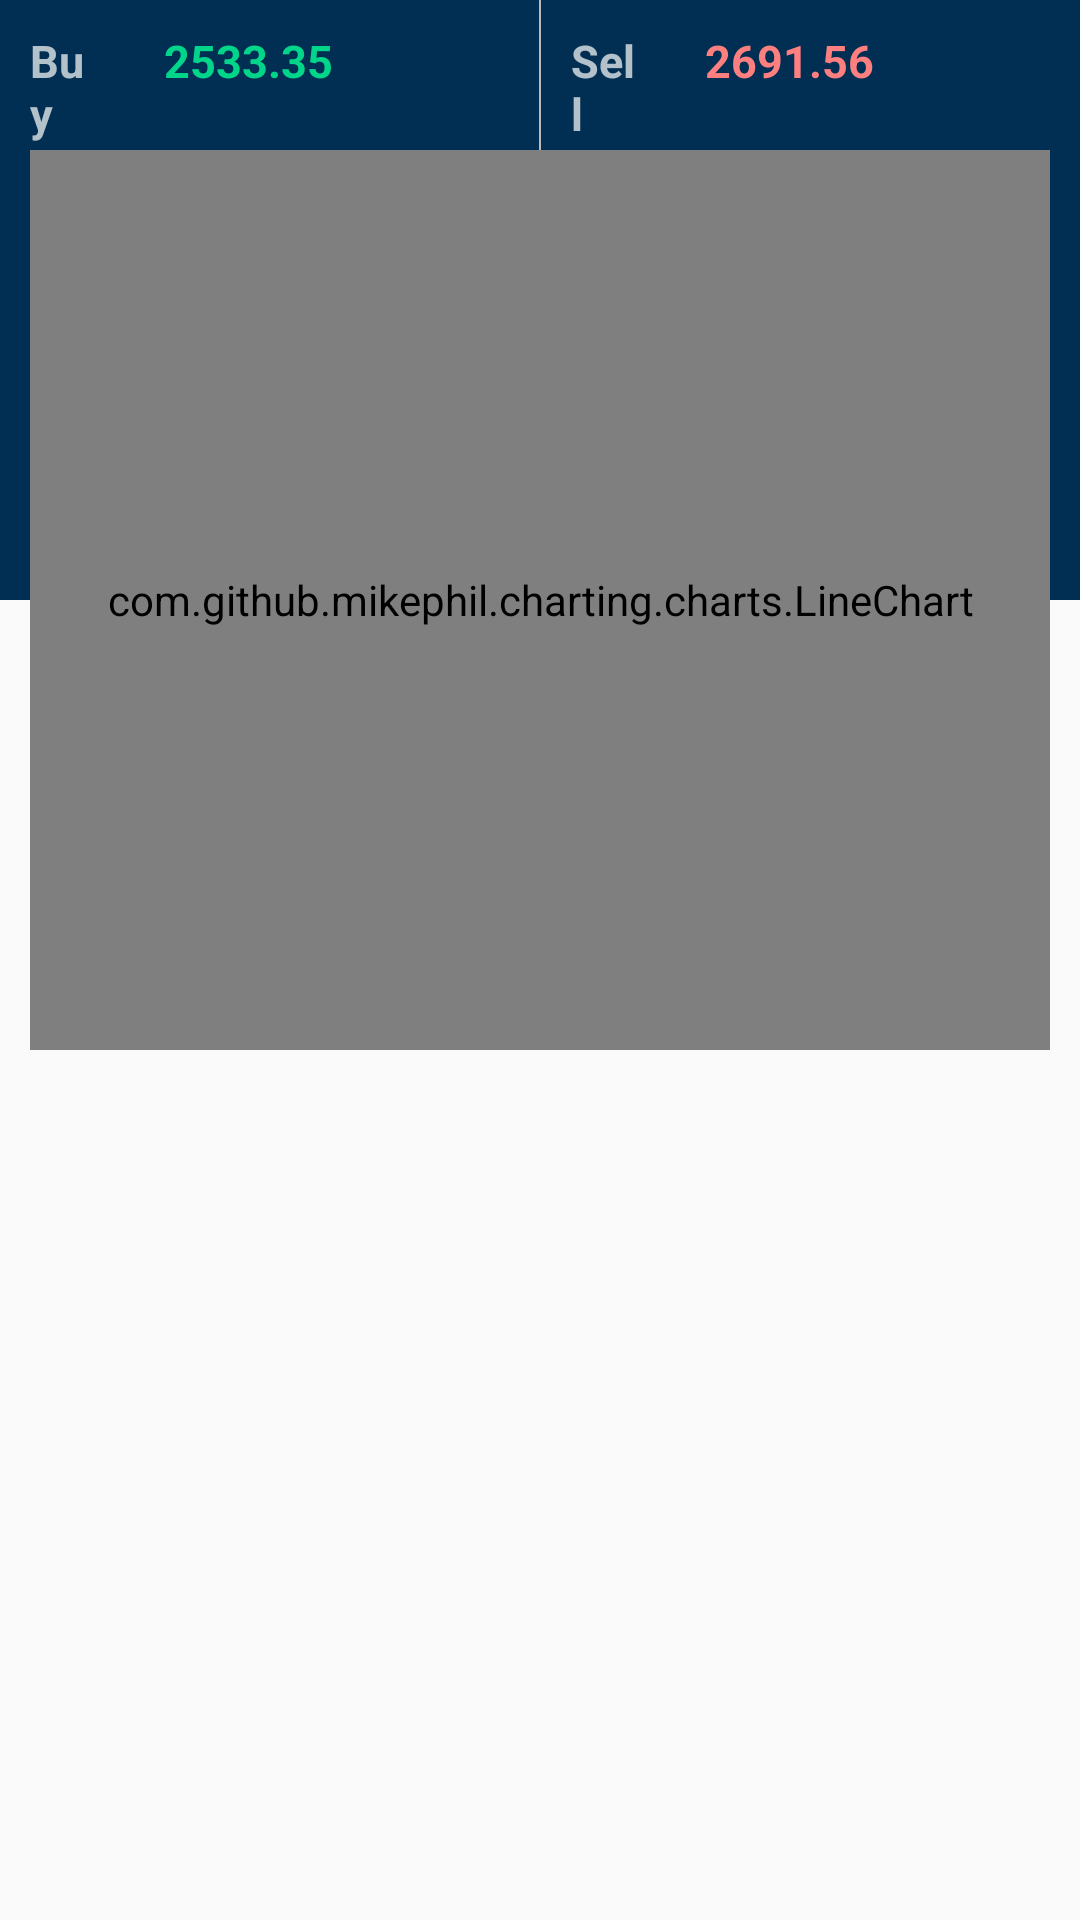

Write the Android layout XML for this screen, with the resource values it uses.
<!-- AndroidManifest.xml: application theme AppTheme -->
<!-- res/layout/fragment_details.xml -->
<android.support.design.widget.CoordinatorLayout xmlns:android="http://schemas.android.com/apk/res/android"
    xmlns:app="http://schemas.android.com/apk/res-auto"
    xmlns:tools="http://schemas.android.com/tools"
    android:layout_width="match_parent"
    android:layout_height="match_parent"
    android:fitsSystemWindows="true"
    tools:context="com.shapps.cryptocompare.DetailsFragment">

    <android.support.design.widget.AppBarLayout
        android:layout_width="match_parent"
        android:layout_height="wrap_content"
        android:fitsSystemWindows="true"
        android:theme="@style/Base.ThemeOverlay.AppCompat.Dark.ActionBar">

        <android.support.design.widget.CollapsingToolbarLayout
            android:id="@+id/collapsing_toolbar"
            android:layout_width="match_parent"
            android:layout_height="200sp"
            android:fitsSystemWindows="true"
            app:contentScrim="?attr/colorPrimary"
            app:expandedTitleMarginEnd="64dp"
            app:expandedTitleMarginStart="48dp"
            app:layout_scrollFlags="scroll|exitUntilCollapsed"
            app:titleEnabled="false">

            <android.support.v7.widget.Toolbar
                android:id="@+id/toolbar"
                android:layout_width="match_parent"
                android:layout_height="?attr/actionBarSize"
                android:fitsSystemWindows="true"
                app:layout_collapseMode="pin"
                app:popupTheme="@style/ThemeOverlay.AppCompat.Light" />

            <LinearLayout
                android:layout_width="match_parent"
                android:layout_height="wrap_content"
                android:orientation="horizontal"
                android:weightSum="2">

                <LinearLayout
                    android:layout_width="0px"
                    android:layout_height="wrap_content"
                    android:layout_weight="1"
                    android:orientation="vertical">

                    <LinearLayout
                        android:id="@+id/buy_parent"
                        android:layout_width="match_parent"
                        android:layout_height="wrap_content"
                        android:layout_marginBottom="@dimen/line_margin"
                        android:layout_weight="1"
                        android:baselineAligned="false"
                        android:orientation="horizontal"
                        android:weightSum="4">

                        <LinearLayout
                            android:layout_width="0px"
                            android:layout_height="wrap_content"
                            android:layout_weight="1">

                            <TextView
                                style="@style/textLabel"
                                android:text="@string/buy" />
                        </LinearLayout>

                        <LinearLayout
                            android:layout_width="0px"
                            android:layout_height="wrap_content"
                            android:layout_weight="3"
                            android:orientation="horizontal">

                            <TextView
                                android:id="@+id/buy_value"
                                style="@style/textLabel"
                                android:text="2533.35"
                                android:textColor="@color/buyLabel" />
                        </LinearLayout>
                    </LinearLayout>

                </LinearLayout>

                <LinearLayout
                    android:layout_width="2px"
                    android:layout_height="match_parent"
                    android:background="#bbb" />

                <LinearLayout
                    android:layout_width="0px"
                    android:layout_height="wrap_content"
                    android:layout_weight="1"
                    android:orientation="vertical">

                    <LinearLayout
                        android:id="@+id/sell_parent"
                        android:layout_width="match_parent"
                        android:layout_height="wrap_content"
                        android:layout_marginBottom="@dimen/line_margin"
                        android:layout_weight="1"
                        android:orientation="horizontal"
                        android:weightSum="4">

                        <LinearLayout
                            android:layout_width="0px"
                            android:layout_height="wrap_content"
                            android:layout_weight="1">

                            <TextView
                                style="@style/textLabel"
                                android:text="Sell" />
                        </LinearLayout>

                        <LinearLayout
                            android:layout_width="0px"
                            android:layout_height="wrap_content"
                            android:layout_weight="3"
                            android:orientation="horizontal">

                            <TextView
                                android:id="@+id/sell_value"
                                style="@style/textLabel"
                                android:text="2691.56"
                                android:textColor="@color/sellLabel" />
                        </LinearLayout>
                    </LinearLayout>

                </LinearLayout>

            </LinearLayout>

        </android.support.design.widget.CollapsingToolbarLayout>

    </android.support.design.widget.AppBarLayout>

    <android.support.constraint.ConstraintLayout
        android:layout_width="match_parent"
        android:layout_height="match_parent"
        android:layout_marginLeft="@dimen/list_item_margin"
        android:layout_marginRight="@dimen/list_item_margin"
        android:layout_marginTop="50sp">

        <com.github.mikephil.charting.charts.LineChart
            android:id="@+id/exchange_chart"
            android:layout_width="match_parent"
            android:layout_height="300sp"
            android:layout_marginEnd="0dp"
            android:layout_marginStart="0dp"
            android:layout_marginTop="0dp"
            app:layout_constraintEnd_toEndOf="parent"
            app:layout_constraintStart_toStartOf="parent"
            app:layout_constraintTop_toTopOf="parent"></com.github.mikephil.charting.charts.LineChart>

    </android.support.constraint.ConstraintLayout>

</android.support.design.widget.CoordinatorLayout>
<!-- resources referenced by this layout -->
<resources>
  <color name="buyLabel">#00D58A</color>
  <color name="sellLabel">#FE7F7F</color>
  <dimen name="line_margin">2dp</dimen>
  <dimen name="list_item_margin">10dp</dimen>
  <string name="buy">Buy</string>
  <style name="textLabel">
          <item name="android:layout_margin">@dimen/list_item_margin</item>
          <item name="android:layout_height">wrap_content</item>
          <item name="android:layout_width">wrap_content</item>
          <item name="android:textSize">@dimen/text_size_medium</item>
          <item name="android:textStyle">bold</item>
      </style>
  <style name="AppTheme" parent="Theme.AppCompat.Light.DarkActionBar">
          
          <item name="colorPrimary">@color/colorPrimary</item>
          <item name="colorPrimaryDark">@color/colorPrimaryDark</item>
          <item name="colorAccent">@color/colorAccent</item>
          <item name="android:windowDrawsSystemBarBackgrounds">false</item>
      </style>
  <dimen name="text_size_medium">15dp</dimen>
  <color name="colorPrimary">#002F53</color>
  <color name="colorPrimaryDark">#00042A</color>
  <color name="colorAccent">#2CDE80</color>
</resources>
